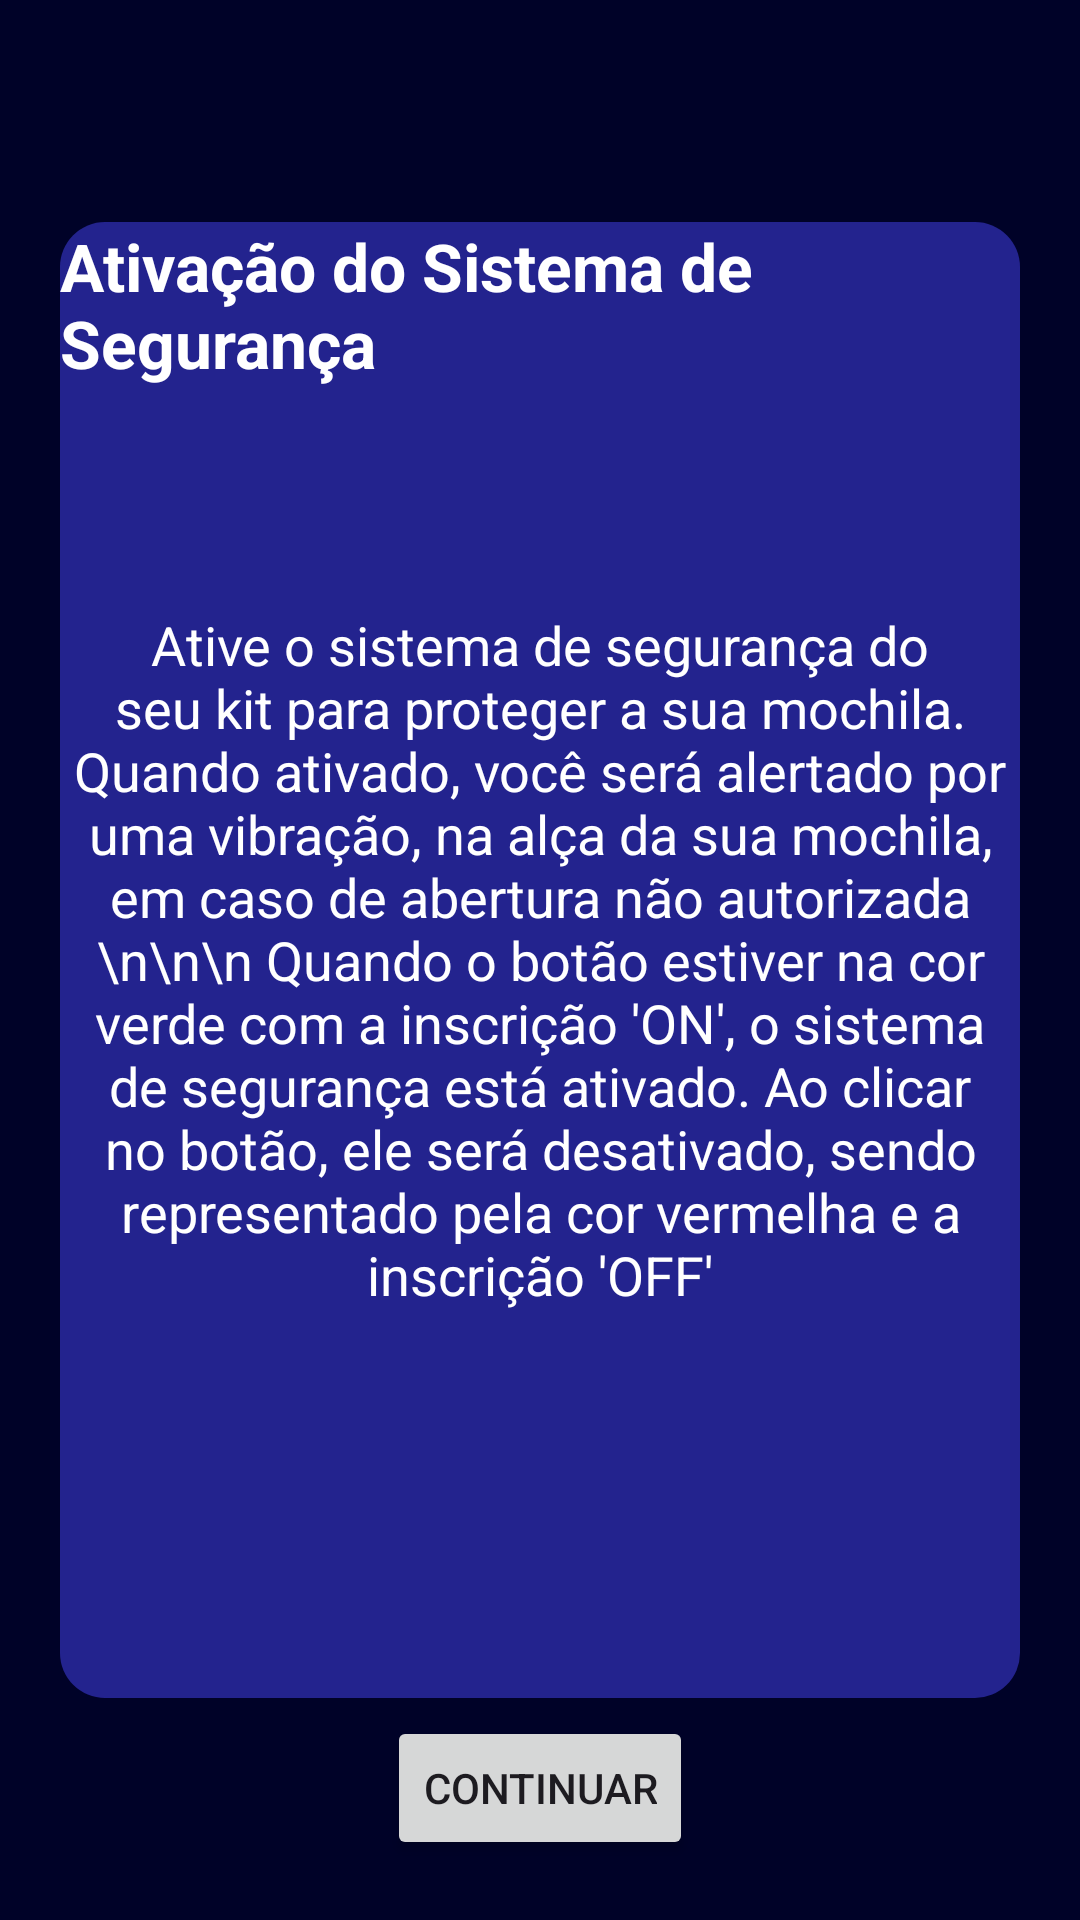

This screen was rendered from an Android layout file. Write that file and the resources it references.
<!-- AndroidManifest.xml: application theme Theme.App_PDE -->
<!-- res/layout/activity_intrucoes.xml -->
<?xml version="1.0" encoding="utf-8"?>
<RelativeLayout xmlns:android="http://schemas.android.com/apk/res/android"
    xmlns:tools="http://schemas.android.com/tools"
    android:layout_width="match_parent"
    android:layout_height="match_parent"
    android:background="#000228">

    <FrameLayout
        android:layout_width="match_parent"
        android:layout_height="wrap_content"
        android:layout_centerHorizontal="true"
        android:layout_centerVertical="true"
        android:background="@drawable/rounded_rectangle"
        android:layout_marginTop="20dp"
        android:layout_marginBottom="20dp"
        android:layout_marginStart="20dp"
        android:layout_marginEnd="20dp">

        <TextView
            android:id="@+id/instructionText"
            android:layout_width="wrap_content"
            android:layout_height="492dp"
            android:layout_gravity="center"
            android:gravity="top"
            android:text="Ativação do Sistema de Segurança"
            android:textColor="#FFFFFF"
            android:textStyle="bold"
            android:textSize="22dp" />

        <TextView
            android:id="@+id/instructionText2"
            android:layout_width="wrap_content"
            android:layout_height="492dp"
            android:layout_gravity="left"
            android:gravity="center"
            android:text="Ative o sistema de segurança do seu kit para proteger a sua mochila. Quando ativado, você será alertado por uma vibração, na alça da sua mochila, em caso de abertura não autorizada \n\n\n Quando o botão estiver na cor verde com a inscrição 'ON', o sistema de segurança está ativado. Ao clicar no botão, ele será desativado, sendo representado pela cor vermelha e a inscrição 'OFF'"
            android:textColor="#FFFFFF"
            android:textSize="18dp" />
        <TextView
            android:id="@+id/instructionText3"
            android:layout_width="wrap_content"
            android:layout_height="492dp"
            android:layout_gravity="left"
            android:gravity="center"
            android:text=""
            android:textColor="#FFFFFF"
            android:textSize="18dp" />
    </FrameLayout>

    <Button
        android:id="@+id/continue_instrucao"
        android:layout_width="wrap_content"
        android:layout_height="wrap_content"
        android:layout_below="@id/instructionText"
        android:layout_centerHorizontal="true"
        android:layout_alignParentBottom="true"
        android:layout_marginBottom="20dp"
        android:text="Continuar"
        tools:ignore="NotSibling" />
</RelativeLayout>
<!-- resources referenced by this layout -->
<resources>
  <!-- drawable rounded_rectangle (drawable) -->
  <?xml version="1.0" encoding="utf-8"?>
  <shape xmlns:android="http://schemas.android.com/apk/res/android">
      <solid android:color="#23238E" />
      <corners android:radius="15dp" /> 
  </shape>
  <style name="Theme.App_PDE" parent="Base.Theme.App_PDE" />
  <style name="Base.Theme.App_PDE" parent="Theme.Material3.DayNight.NoActionBar">
          
          
      </style>
</resources>
